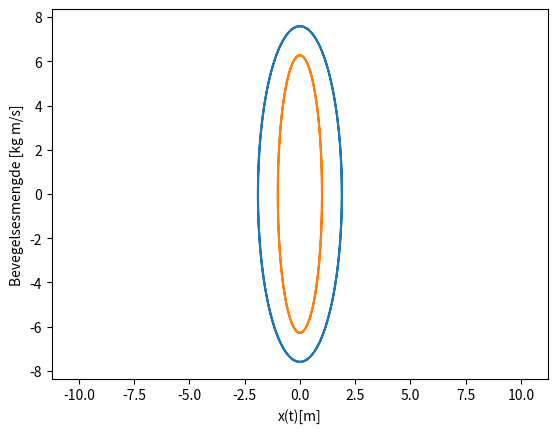

Python code for this plot:
import numpy as np
import matplotlib.pyplot as plt

k = 8
m = 2
A = 1.9
phi = 1.08

omega = np.sqrt(k/m)

t = np.linspace(0, 2*np.pi, 100)

x = A*np.cos(omega*t + phi)
v = -A*omega*np.sin(omega*t + phi)

plt.plot(x, m*v)
plt.axis("equal")
plt.xlabel("x(t)[m]")
plt.ylabel("Bevegelsesmengde [kg m/s]")
plt.show()


T = 2*np.pi/omega
L = A
M = m
V = L/T

plt.plot(x/L, m*v/(M*V))
plt.axis("equal")
plt.show()